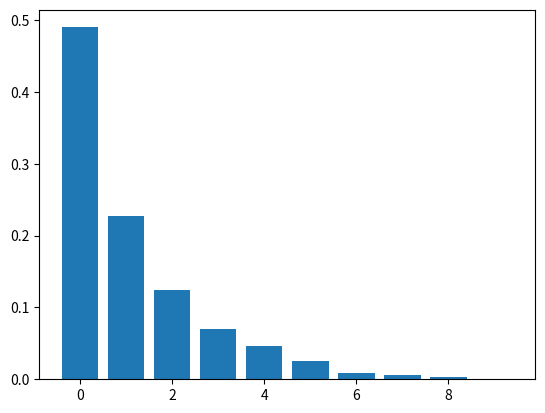

Generate this figure with matplotlib:
import random
from numpy import log as ln
import matplotlib.pyplot as plt

limite_Q = 100 # Límite de longitud de la cola
BUSY = 1 # Servidor ocupado
IDLE = 0 # Servidor libre

tipo_prox_evento = None
nro_clientes_atendidos = 0 # Número de clientes que han sido atendidos
cant_clientes_cola = [] # Cantidad de clientes en cola en cada t
nro_clientes_sistema = [] # Número de clientes en el sistema en cada t
nro_atenciones_req = 1000 # Número de atenciones requeridas antes de finalizar la simulación
nro_eventos_posibles = 0 # Número total de eventos posibles en el sistem
nro_clientes_q = 0 # Q(t): número actual de clientes en la cola.
estado_servidor = IDLE # B(t)
area_q = 0.0 # Area bajo Q(t)
area_estado_serv = 0.0 # Area bajo B(t)
tasa_prom_llegada = 1.0 # Tasa promedio de llegada
tasa_prom_servicio = 0.5 # Tasa promedio de servicio
tiempo_sim = 0.0 
tiempo_llegada = [0.0] * (limite_Q + 1) # Tiempo de llegada
tiempo_ult_ev  = 0.0 # Último tiempo de evento
tiempo_prox_ev = [0.0] * 3 # Próximos tiempos de eventos
total_dem = 0.0 # Suma de todas las demoras 

def expon(mean): # Genera un número aleatorio distirbuido exponencialmente 
    return -float(mean) * ln(random.random())

def calc_prob(lista):
    probs = {}
    
    for n in list(set(lista)):
        probs[n] = lista.count(n) / len(lista)
    
    return probs

def initialize():
    global tiempo_sim, estado_servidor, nro_clientes_q, ult_tiempo_ev, total_dem, nro_clientes_atendidos, area_q, area_estado_serv, tiempo_prox_ev
    
    # Reloj de simulacion
    tiempo_sim = 0
    
    # Variables de estado
    estado_servidor = IDLE
    nro_clientes_q = 0
    ult_tiempo_ev = 0.0
    
    # Contadores estadisticos
    nro_clientes_atendidos = 0
    total_dem = 0.0
    area_q = 0.0
    area_estado_serv = 0.0
    
    # Lista de eventos inicial
    tiempo_prox_ev[1] = tiempo_sim + expon(tasa_prom_llegada)
    tiempo_prox_ev[2] = 1.0e+30
    
def timing():
    global tipo_prox_evento, tiempo_sim 
    
    min_time_next_event = 1.0e+29
    tipo_prox_evento = 0
    
    # Determino el tipo del proximo evento.
    for i in range(1, nro_eventos_posibles+1):
        if tiempo_prox_ev[i] < min_time_next_event:
            min_time_next_event = tiempo_prox_ev[i]
            tipo_prox_evento = i
    
    # Me fijo si la lista de eventos esta vacia.
    if tipo_prox_evento == 0:
        # Lista vacia, termino la simulacion.
        print(f"\nLista de eventos vacia en {tiempo_sim }")
        exit(1)
    
    # Lista no vacia, avanza el reloj de simulacion.
    tiempo_sim = min_time_next_event

def arrive():
    global nro_clientes_q, estado_servidor, nro_clientes_atendidos, total_dem, tiempo_sim, nro_clientes_sistema, cant_clientes_cola
    
    # Calculo el proximo arrivo.
    tiempo_prox_ev[1] = tiempo_sim + expon(tasa_prom_llegada)
    
    nro_clientes_sistema.append(nro_clientes_sistema[-1] + 1)
    
    # Me fijo si el servidor esta ocupado.
    if estado_servidor == BUSY:
        # Servidor ocupado, incremento el numero de clientes en cola.
        nro_clientes_q += 1
        cant_clientes_cola.append(nro_clientes_q)
        
        # Me fijo si existe condicion de desbordado (?).
        if nro_clientes_q > limite_Q:
            # La cola esta desbordada, termino la simulacion
            print(f"\nDesbordamiento del arreglo array tiempo_llegada en el tiempo {tiempo_sim}")
            exit(2)

        # Todavia hay espacio en la cola, guardo el tiempo de arrivo al final de tiempo_llegada
        tiempo_llegada[nro_clientes_q] = tiempo_sim
    else:
        # Servidor desocupado, el cliente tiene demora 0. Lo siguiente es solo para comprension del programa y no afecta la simulacion
        delay = 0.0
        total_dem += delay
        
        cant_clientes_cola.append(0)
        
        # Incremento el numero de clientes demorados y pongo el servidor ocupado.
        nro_clientes_atendidos += 1
        estado_servidor = BUSY
        
        # Calculo salida del cliente
        tiempo_prox_ev[2] = tiempo_sim + expon(tasa_prom_servicio)
    
def depart():
    global nro_clientes_q, estado_servidor, tiempo_prox_ev, total_dem, nro_clientes_atendidos, tiempo_llegada, tiempo_sim, nro_clientes_sistema, cant_clientes_cola
    
    nro_clientes_sistema.append(nro_clientes_sistema[-1] - 1)
    
    # Me fijo si la cola esta vacia
    if nro_clientes_q == 0:
        # Cola vacia, pongo el servidor desocupado y no tengo en concideracion el evento de partida.
        estado_servidor = IDLE
        tiempo_prox_ev[2] = 1.0e+30

    else:
        # Cola no vacia, disminuyo el numero de clientes en cola.
        nro_clientes_q -= 1
        cant_clientes_cola.append(nro_clientes_q)
        
        # Calculo la demora del cliente que entra en servicio y actualizo el acum de demora total.
        delay = tiempo_sim  - tiempo_llegada[1]
        total_dem += delay
        
        # Incremento el numero de clientes demorados y calculo salida.
        nro_clientes_atendidos += 1
        tiempo_prox_ev[2] = tiempo_sim + expon(tasa_prom_servicio)
        
        # Muevo los clientes en cola 1 lugar adelante
        for i in range(1, nro_clientes_q+1):
            tiempo_llegada[i] = tiempo_llegada[i+1]
            
def report():
    # Calcula y escribe estimados de medidas de performance
    
    # Promedio de demora en cola
    prom_demora_cola = total_dem / nro_clientes_atendidos
    print(f"\nPromedio de demora en cola: {prom_demora_cola:.3f} minutos")
    
    # Promedio de demora en el sistema
    prom_prom_en_sistema = prom_demora_cola / tasa_prom_servicio
    print(f"\nPromedio de demora en servicio: {prom_prom_en_sistema:.3f} minutos")
    
    # Promedio de numero de clientes en cola
    prom_nro_clientes_q = area_q / tiempo_sim
    print(f"\nPromedio de numero de clientes en cola: {prom_nro_clientes_q:.3f}")
    
    # Promedio de numero de clientes en sistema
    prom_nro_clientes_sistema = sum(nro_clientes_sistema) / len(nro_clientes_sistema)
    print(f"\nPromedio de numero de clientes en el sistema: {prom_nro_clientes_sistema:.3f}")
    
    # Utilizacion del servidor
    utilizacion_servidor = area_estado_serv / tiempo_sim
    print(f"\nUtilizacion del servidor: {utilizacion_servidor:.3f}")
    
    # Tiempo de fin de simulacion
    print(f"\nTiempo de fin de simulacion: {tiempo_sim:.3f} minutos")
    
    # Probabilidad de encontrar n clientes en cola
    probabilidades_n_q = calc_prob(cant_clientes_cola)
    print("\nProbabilidad de encontrar n clientes en cola:")
    print("Numero de clientes\tProbabilidad")
    for n, p in probabilidades_n_q.items():
        print(f"\t{n}\t\t{p}")
    
    # Grafico de barras de las probabilidades de encontrar N clientes en cola.
    n = list(probabilidades_n_q.keys())
    valores = list(probabilidades_n_q.values())
    plt.bar(n, valores)
    plt.show()
    
def update_time_avg_stats():
    global area_q, ult_tiempo_ev, tiempo_sim, nro_clientes_q, area_estado_serv
    
    # Actualiza acumuladores de area para contadores estadisticos.
    
    # Calculo tiempo desde el ultimo evento y actualizo el marcador de tiempo_ult_ev
    time_since_last_event = tiempo_sim - ult_tiempo_ev
    ult_tiempo_ev = tiempo_sim
    
    # Actualizo area bajo Q(t) (nro_clientes_q)
    area_q += nro_clientes_q * time_since_last_event
    
    # Actualizo el area bajo B(t) (estado_servidor)
    area_estado_serv += estado_servidor * time_since_last_event
            
def main():
    global nro_eventos_posibles, tasa_prom_llegada, tasa_prom_servicio, nro_atenciones_req, nro_clientes_sistema
    
    nro_eventos_posibles = 2
    
    # Imprimo los parametros
    print("Sistema de cola de un solo servidor\n")
    print(f"Media de tiempo entre arrivos: {tasa_prom_llegada} minutos\n")
    print(f"Media del tiempo de servicio: {tasa_prom_servicio} minutos\n")
    print(f"Numero de clientes: {nro_atenciones_req}\n")
    
    # Llamo a rutina de inicializacion
    initialize()
    # Corro la simulacion hasta llegar al limite de Demorados
    
    nro_clientes_sistema = [0]
    
    while (int(nro_clientes_atendidos) < int(nro_atenciones_req)):
        # Determino el siguiente evento
        timing()
        # Update time-average statistical accumulators.
        update_time_avg_stats()
        # Invoco la rutina de eventos
        if tipo_prox_evento == 1:
            arrive()
        elif tipo_prox_evento == 2:
            depart()
    
    # Invoco el generador de reporte y termino la simulacion
    report()
    
if __name__ == "__main__":
    main()